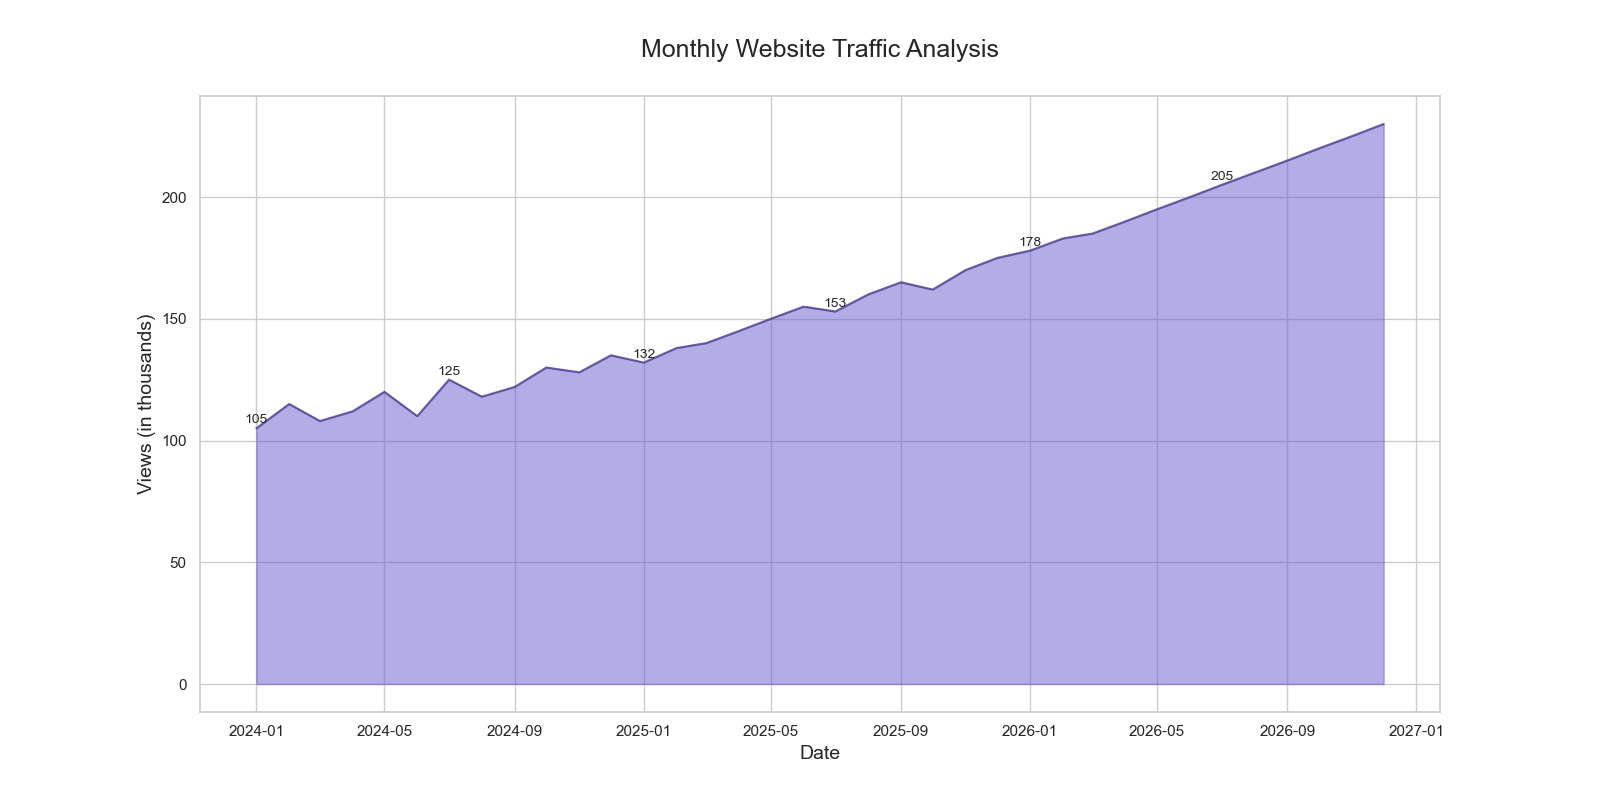

The data file committed next to this chart (first rows):
Date, Views
2024-01-01, 105
2024-02-01, 115
2024-03-01, 108
2024-04-01, 112
2024-05-01, 120
2024-06-01, 110
2024-07-01, 125
2024-08-01, 118
2024-09-01, 122
2024-10-01, 130
2024-11-01, 128
2024-12-01, 135
2025-01-01, 132
2025-02-01, 138
2025-03-01, 140
2025-04-01, 145
2025-05-01, 150
2025-06-01, 155
2025-07-01, 153
2025-08-01, 160
2025-09-01, 165
2025-10-01, 162
2025-11-01, 170
2025-12-01, 175
2026-01-01, 178
2026-02-01, 183
2026-03-01, 185
2026-04-01, 190
2026-05-01, 195
2026-06-01, 200
2026-07-01, 205
2026-08-01, 210
2026-09-01, 215
2026-10-01, 220
2026-11-01, 225
2026-12-01, 230
